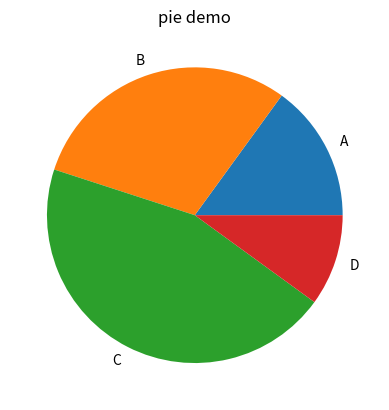

The script that saved this image:
# -*- coding: utf-8 -*-

import matplotlib.pyplot as plt

# 每一块饼图外侧显示的说明文字
labels = 'A', 'B', 'C', 'D'
# 每一块饼图的数据
fracs = [15, 30, 45, 10]

#plt.axes(aspect=1)

# 画图
plt.pie(fracs, labels=labels )
plt.title("pie demo")
plt.show()

